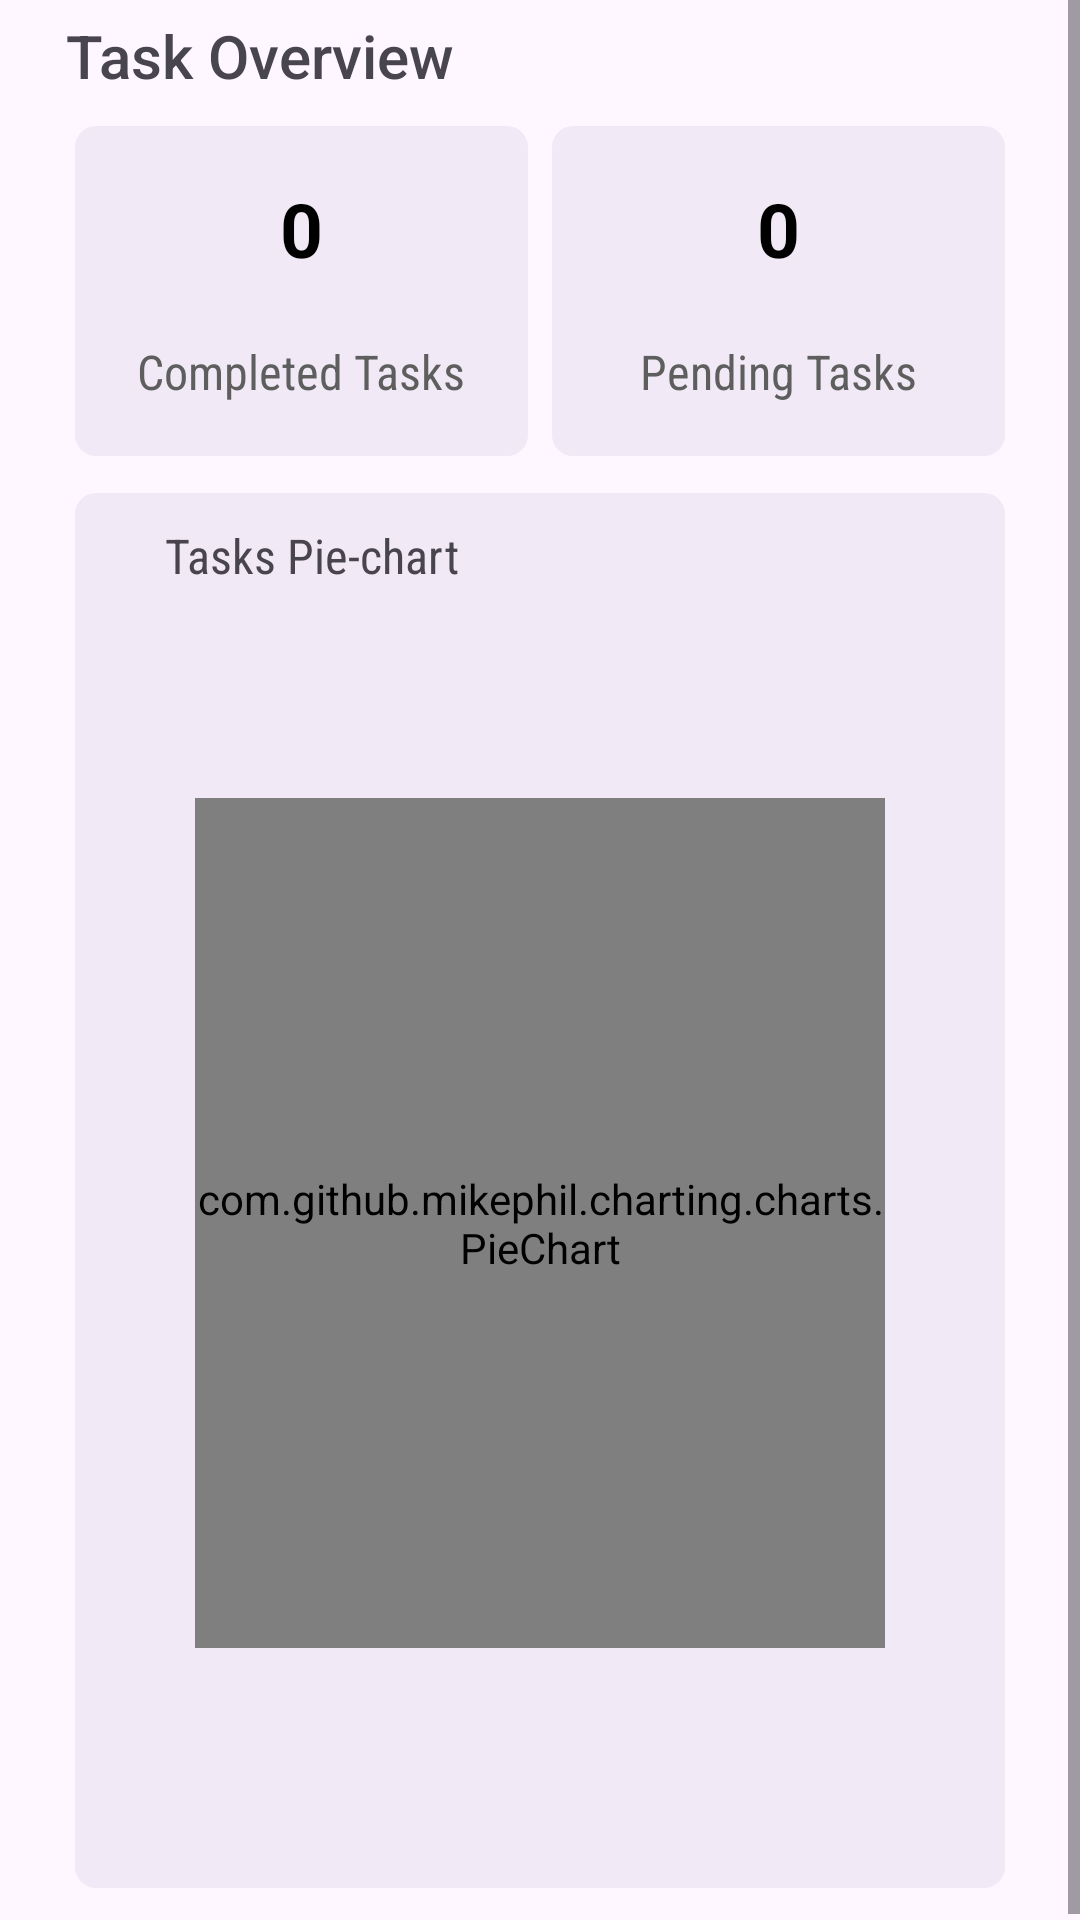

Reconstruct the res/layout file that produces this screen, plus the resources it refers to.
<!-- AndroidManifest.xml: application theme Theme.TabLayout -->
<!-- res/layout/fragment_task_over_view.xml -->
<?xml version="1.0" encoding="utf-8"?>
<ScrollView
    xmlns:android="http://schemas.android.com/apk/res/android"
    xmlns:tools="http://schemas.android.com/tools"
    android:layout_width="match_parent"
    android:layout_height="match_parent"
    tools:context=".TaskOverView">

    <RelativeLayout
        android:id="@+id/hi"
        android:gravity="center"
        android:layout_width="match_parent"
        android:layout_height="wrap_content">

        <TextView
            android:id="@+id/taskOverView"
            android:layout_width="wrap_content"
            android:layout_height="wrap_content"
            android:textSize="20sp"
            android:layout_marginStart="22dp"
            android:layout_alignParentStart="true"
            android:layout_alignParentTop="true"
            android:layout_marginTop="5dp"
            android:fontFamily="sans-serif-medium"
            android:text="Task Overview" />

        <LinearLayout
            android:id="@+id/a"
            android:layout_width="match_parent"
            android:layout_height="wrap_content"
            android:layout_below="@id/taskOverView"
            android:orientation="horizontal"
            >

            <LinearLayout
                android:id="@+id/CompletedTasksBox"
                android:layout_width="0dp"
                android:layout_weight="1"
                android:layout_height="110dp"
                android:layout_marginStart="25dp"
                android:layout_marginTop="10dp"
                android:layout_marginEnd="8dp"
                android:layout_marginBottom="10dp"
                android:gravity="center"
                android:orientation="vertical"
                android:background="@drawable/box">

                <TextView
                    android:id="@+id/completedCount"
                    android:layout_width="wrap_content"
                    android:layout_height="wrap_content"
                    android:layout_marginBottom="20dp"
                    android:gravity="center"
                    android:text="0"
                    android:textColor="@color/black"
                    android:textSize="25sp"
                    android:textStyle="bold" />

                <TextView
                    android:layout_width="wrap_content"
                    android:layout_height="wrap_content"
                    android:fontFamily="sans-serif-condensed"
                    android:gravity="center"
                    android:text="Completed Tasks"
                    android:textColor="#5E5E5E"
                    android:textSize="16sp" />
            </LinearLayout>

            <LinearLayout
                android:layout_width="0dp"
                android:layout_weight="1"
                android:layout_height="110dp"
                android:gravity="center"
                android:layout_marginTop="10dp"
                android:layout_marginEnd="25dp"
                android:orientation="vertical"
                android:background="@drawable/box">

                <TextView
                    android:id="@+id/pendingCount"
                    android:layout_width="wrap_content"
                    android:layout_height="wrap_content"
                    android:layout_marginBottom="20dp"
                    android:gravity="center"
                    android:text="0"
                    android:textColor="@color/black"
                    android:textSize="25sp"
                    android:textStyle="bold" />

                <TextView
                    android:layout_width="wrap_content"
                    android:layout_height="wrap_content"
                    android:fontFamily="sans-serif-condensed"
                    android:gravity="center"
                    android:text="Pending Tasks"
                    android:textColor="#5E5E5E"
                    android:textSize="16sp" />
            </LinearLayout>
        </LinearLayout>

        <LinearLayout
            android:layout_width="match_parent"
            android:layout_height="480dp"
            android:fitsSystemWindows="true"
            android:layout_below="@id/a"
            android:gravity="center"
            android:layout_alignParentEnd="true"
            android:layout_alignParentStart="true"
            android:layout_alignParentBottom="true">

            <LinearLayout
                android:layout_width="match_parent"
                android:layout_height="match_parent"
                android:orientation="vertical"
                android:layout_marginStart="25dp"
                android:layout_marginEnd="25dp"
                android:layout_marginTop="5dp"
                android:layout_marginBottom="10dp"
                android:padding="10dp"
                android:background="@drawable/box"
                android:layout_gravity="center">

                <TextView
                    android:layout_width="wrap_content"
                    android:layout_height="wrap_content"
                    android:text="Tasks Pie-chart"
                    android:fontFamily="sans-serif-condensed"
                    android:textSize="16sp"
                    android:layout_marginStart="20dp" />

                <com.github.mikephil.charting.charts.PieChart
                    android:id="@+id/chart"
                    android:layout_marginTop="70dp"
                    android:layout_marginBottom="70dp"
                    android:layout_marginStart="30dp"
                    android:layout_marginEnd="30dp"
                    android:layout_gravity="center"
                    android:layout_width="match_parent"
                    android:layout_height="match_parent" />
            </LinearLayout>
        </LinearLayout>
    </RelativeLayout>
</ScrollView>
<!-- resources referenced by this layout -->
<resources>
  <color name="black">#FF000000</color>
  <!-- drawable box (drawable) -->
  <?xml version="1.0" encoding="utf-8"?>
  <shape xmlns:android="http://schemas.android.com/apk/res/android"
      android:shape="rectangle">
  
      <solid android:color="#59D7D1E4"/>
      <corners android:radius="7dp"/>
  
  </shape>
  <style name="Theme.TabLayout" parent="Base.Theme.TabLayout" />
  <style name="Base.Theme.TabLayout" parent="Theme.Material3.Light.NoActionBar">
          
          
      </style>
</resources>
